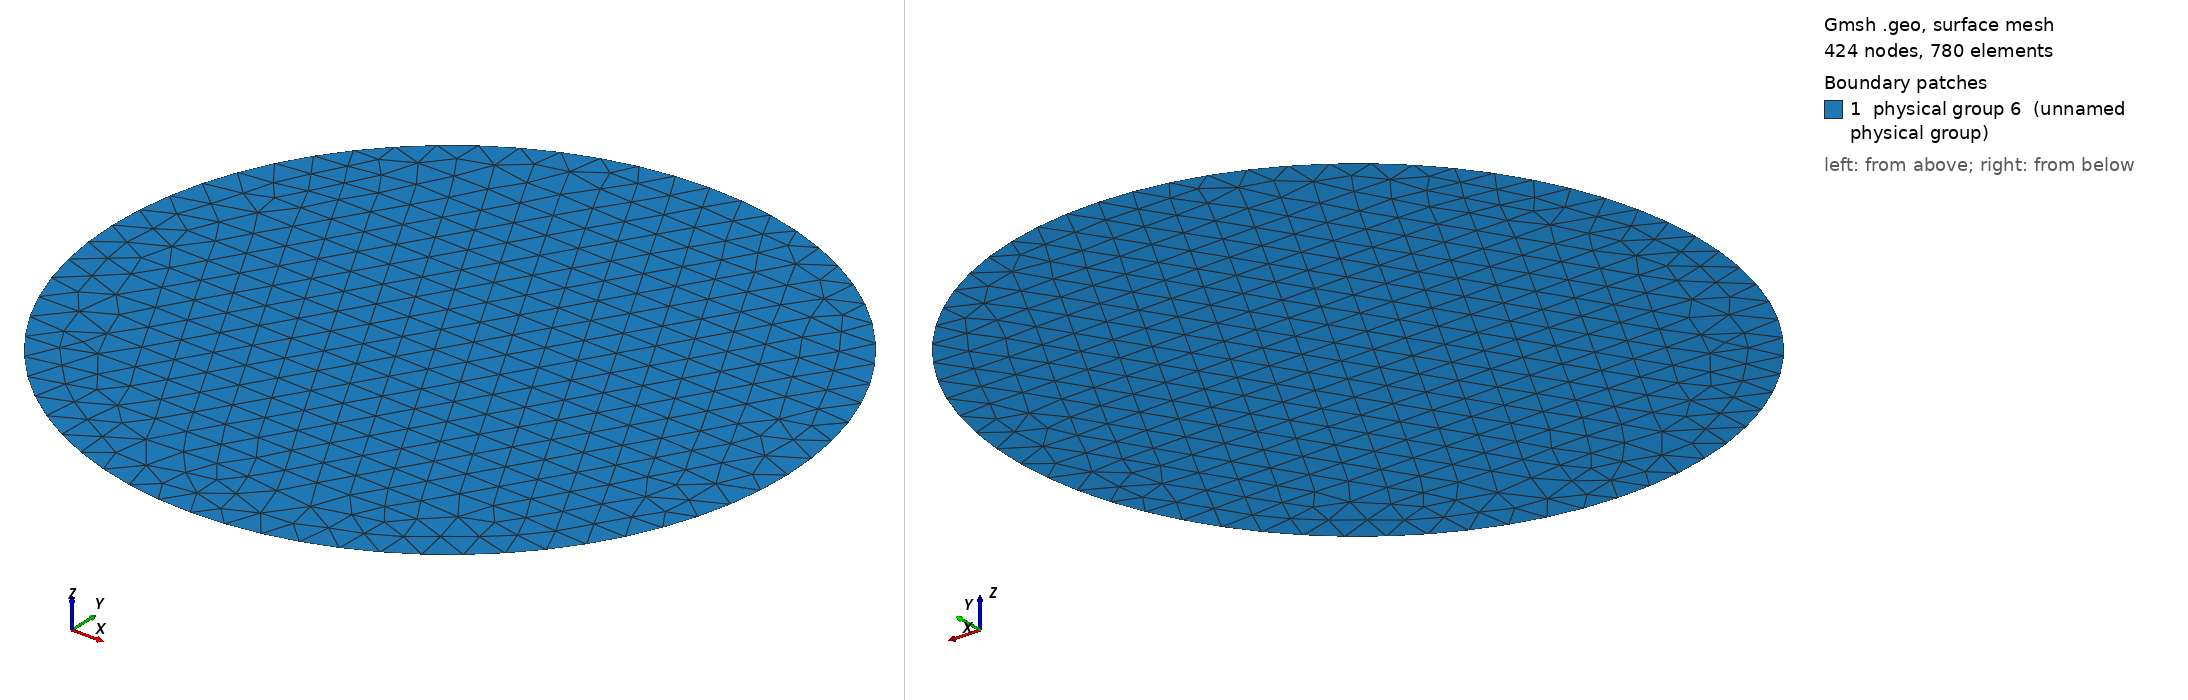

Gmsh geometry script, surface-meshed: 424 nodes, 780 surface elements. Boundary patches (legend numbers): 1 physical group 6 (unnamed physical group). Left view from above one corner, right view from below the opposite corner. Legend entries are the model's physical surfaces. The drawing asked Gmsh for element sizes between 1% and 20% of the model's largest extent; the script's own settings can give other sizes.

=== basin.geo (drawn) ===
Point(1) = {1.0,0,0,0.1};
Point(2) = {0,0,0,0.1};
Point(3) = {-1.0,0,0,0.1};
Circle(1) = {1,2,3};
Circle(2) = {3,2,1};
Physical Line(3) = {1,2};
Line Loop(4) = {1,2};
Plane Surface(5) = {4};
Physical Surface(6) = {5};
